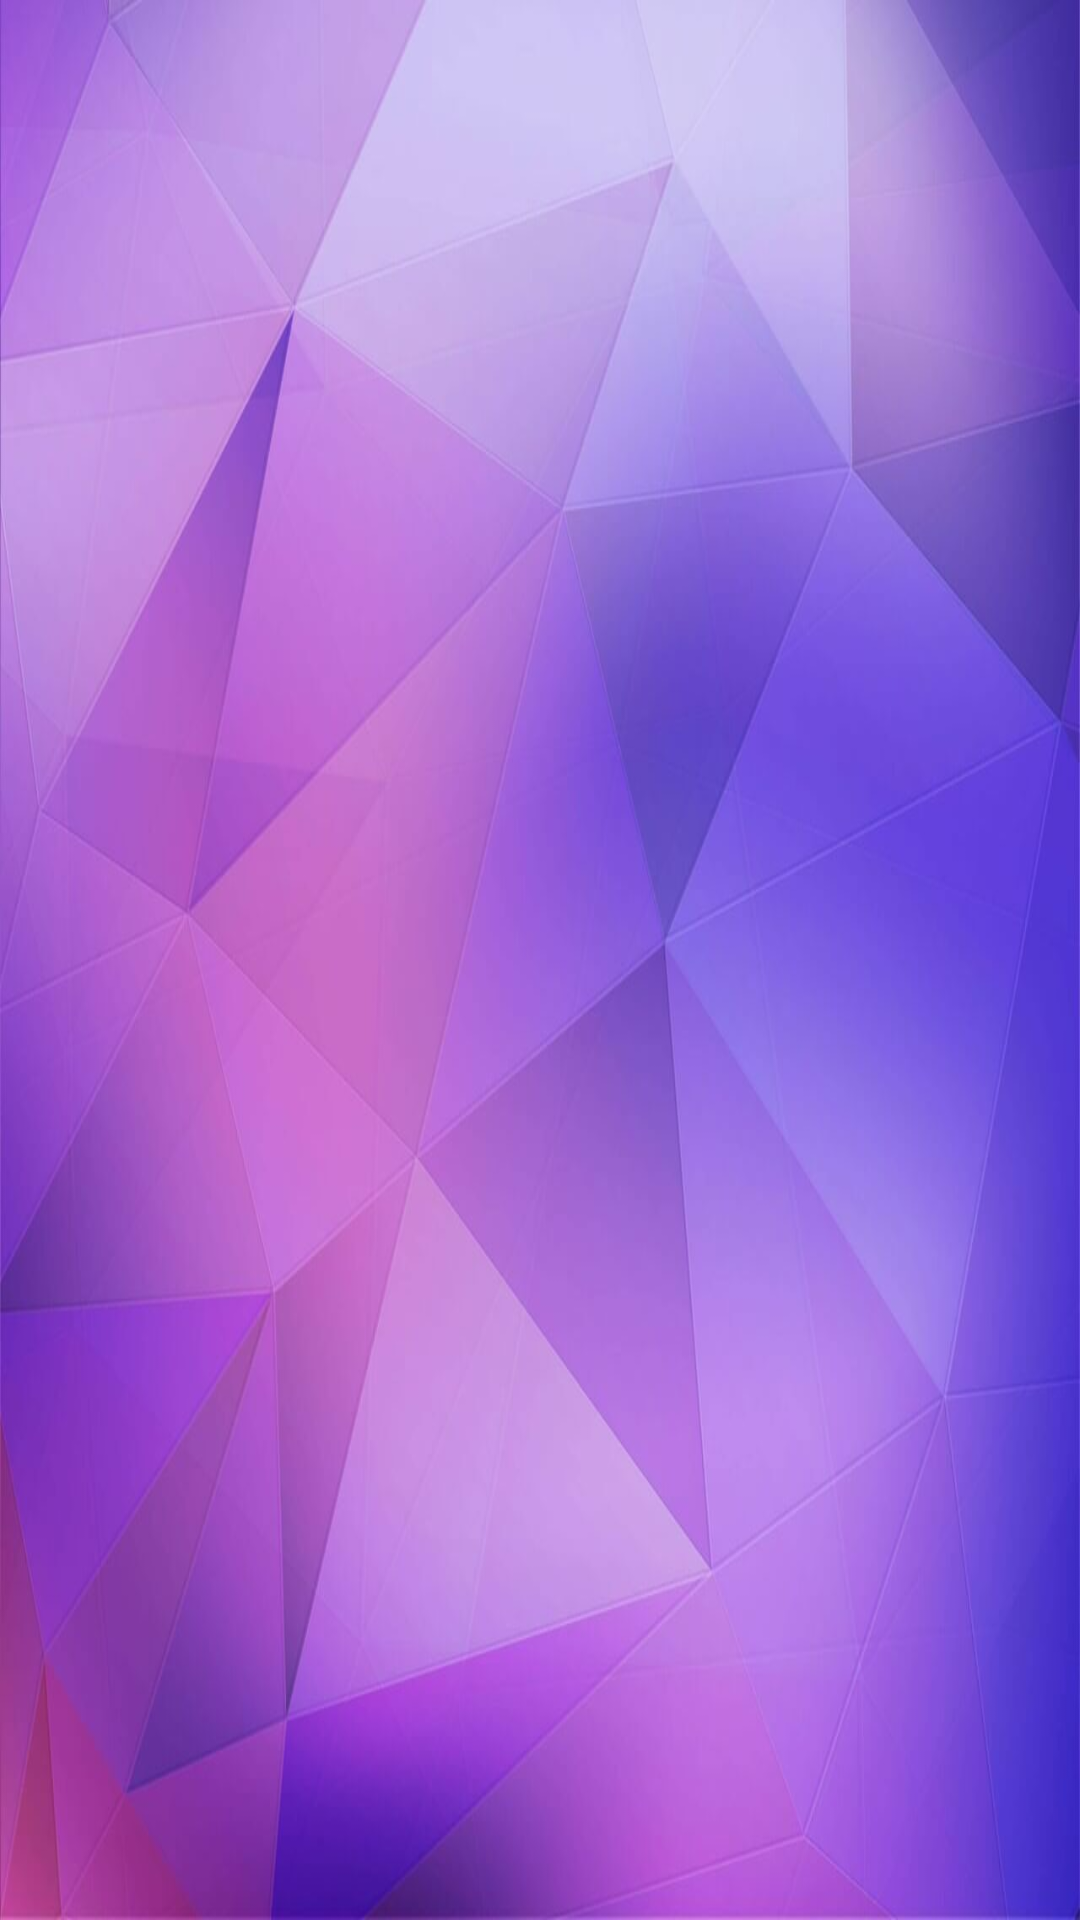

Android layout source for this screen:
<!-- AndroidManifest.xml: activity theme Theme.Design.Light.NoActionBar -->
<!-- res/layout/fragment_chat.xml -->
<?xml version="1.0" encoding="utf-8"?>
<RelativeLayout xmlns:android="http://schemas.android.com/apk/res/android"
    xmlns:tools="http://schemas.android.com/tools"
    android:layout_width="match_parent"
    android:layout_height="match_parent"
    tools:context=".ChatFragment"
    android:background="@drawable/get_fragment">

    <androidx.recyclerview.widget.RecyclerView
        android:id="@+id/chat_list"
        android:layout_width="match_parent"
        android:layout_height="match_parent"
        android:layout_alignParentStart="true"
        android:layout_alignParentTop="true"

        >

    </androidx.recyclerview.widget.RecyclerView>

</RelativeLayout>
<!-- resources referenced by this layout -->
<resources>
  <!-- drawable get_fragment: jpg bitmap (drawable, 52463 bytes) -->
</resources>
